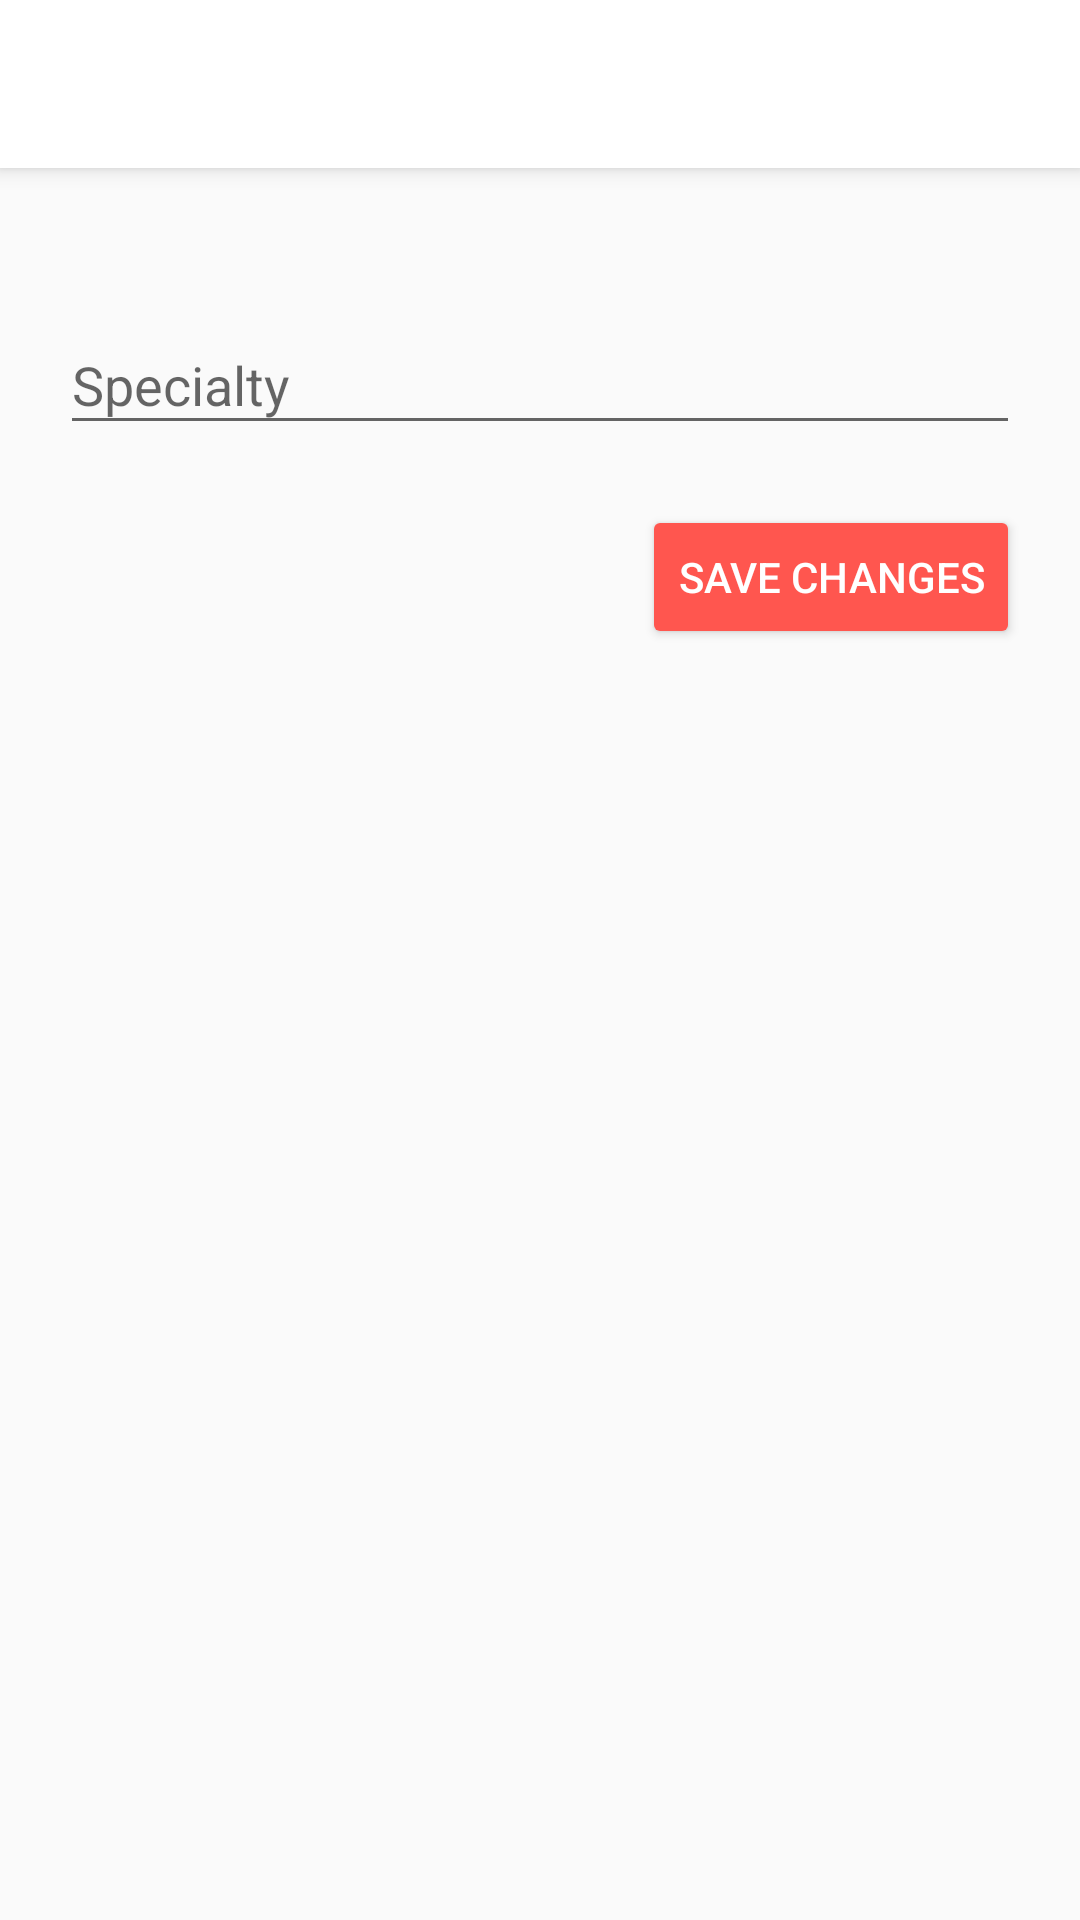

Reconstruct the res/layout file that produces this screen, plus the resources it refers to.
<!-- AndroidManifest.xml: application theme AppTheme -->
<!-- res/layout/activity_specialty.xml -->
<?xml version="1.0" encoding="utf-8"?>
<RelativeLayout xmlns:android="http://schemas.android.com/apk/res/android"
    xmlns:app="http://schemas.android.com/apk/res-auto"
    xmlns:tools="http://schemas.android.com/tools"
    android:layout_width="match_parent"
    android:layout_height="match_parent"
    tools:context=".SpecialtyActivity">

    <include
        android:id="@+id/status_appBar"
        layout="@layout/app_bar_layout"
        android:layout_width="match_parent"
        android:layout_height="wrap_content" />

    <android.support.design.widget.TextInputLayout
        android:id="@+id/specialty_input"
        android:layout_width="match_parent"
        android:layout_height="wrap_content"
        android:layout_below="@+id/status_appBar"
        android:layout_centerHorizontal="true"
        android:layout_marginLeft="20dp"
        android:layout_marginRight="20dp"
        android:layout_marginTop="40dp">

        <EditText
            android:layout_width="match_parent"
            android:layout_height="wrap_content"
            android:hint="Specialty" />
    </android.support.design.widget.TextInputLayout>

    <Button
        android:id="@+id/status_save_btn"
        android:layout_width="wrap_content"
        android:layout_height="wrap_content"
        android:layout_alignEnd="@+id/specialty_input"
        android:layout_below="@+id/specialty_input"
        android:layout_marginTop="20dp"
        android:backgroundTint="@color/colorAccent"
        android:text="SAVE CHANGES"
        android:textColor="@android:color/white" />

</RelativeLayout>
<!-- res/layout/app_bar_layout.xml (included above) -->
<?xml version="1.0" encoding="utf-8"?>
<android.support.v7.widget.Toolbar xmlns:android="http://schemas.android.com/apk/res/android"
    android:id="@+id/main_app_bar"
    android:layout_width="match_parent"
    android:layout_height="wrap_content"
    android:background="@color/white"
    android:elevation="4dp"
    android:theme="@style/ThemeOverlay.AppCompat.Dark.ActionBar">

</android.support.v7.widget.Toolbar>
<!-- resources referenced by this layout -->
<resources>
  <color name="colorAccent">#FF564F</color>
  <color name="white">#ffffff</color>
  <style name="AppTheme" parent="Theme.AppCompat.Light.NoActionBar">
          
          <item name="colorPrimary">@color/colorAccent</item>
          <item name="colorPrimaryDark">@color/orange</item>
          <item name="colorAccent">@color/colorAccent</item>
      </style>
  <color name="orange">#ff563f</color>
</resources>
